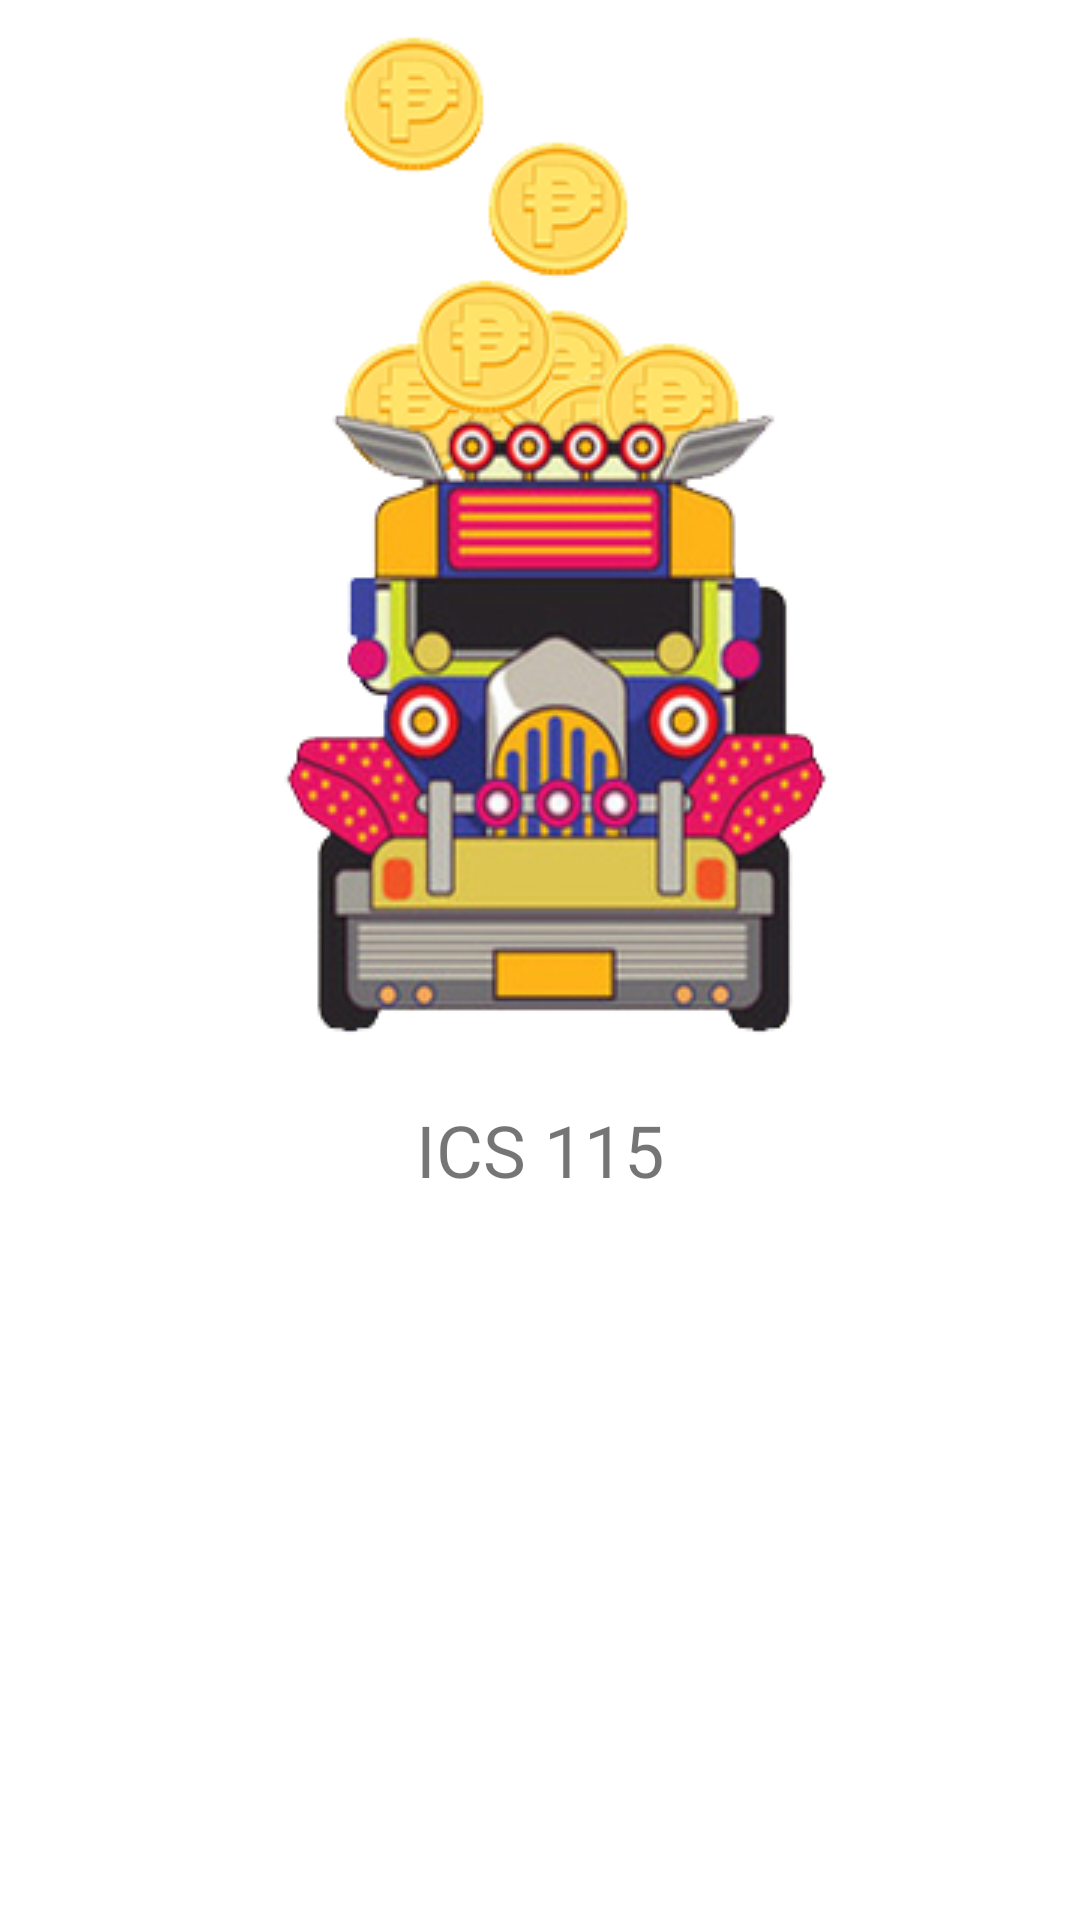

This screen was rendered from an Android layout file. Write that file and the resources it references.
<!-- AndroidManifest.xml: application theme AppTheme -->
<!-- res/layout/activity_splash.xml -->
<?xml version="1.0" encoding="utf-8"?>
<android.support.constraint.ConstraintLayout xmlns:android="http://schemas.android.com/apk/res/android"
    xmlns:app="http://schemas.android.com/apk/res-auto"
    xmlns:tools="http://schemas.android.com/tools"
    android:layout_width="match_parent"
    android:layout_height="match_parent"
    tools:context=".Splash">

    <ImageView
        android:id="@+id/logo"
        android:layout_width="wrap_content"
        android:layout_height="wrap_content"
        android:layout_marginStart="29dp"
        android:layout_marginLeft="29dp"
        android:layout_marginTop="96dp"
        android:layout_marginEnd="28dp"
        android:layout_marginRight="28dp"
        android:layout_marginBottom="53dp"
        android:contentDescription="@string/logotodo"
        app:layout_constraintBottom_toTopOf="@+id/SplashText2"
        app:layout_constraintEnd_toEndOf="parent"
        app:layout_constraintHorizontal_bias="0.481"
        app:layout_constraintStart_toStartOf="parent"
        app:layout_constraintTop_toTopOf="parent"
        app:layout_constraintVertical_bias="0.0"
        app:srcCompat="@drawable/logo" />

    <TextView
        android:id="@+id/SplashText"
        android:layout_width="84dp"
        android:layout_height="45dp"
        android:layout_marginBottom="8dp"
        android:gravity="center"
        android:text="@string/splashText"
        android:textSize="24sp"
        app:layout_constraintBottom_toBottomOf="parent"
        app:layout_constraintEnd_toEndOf="parent"
        app:layout_constraintStart_toStartOf="parent"
        app:layout_constraintTop_toBottomOf="@+id/logo"
        app:layout_constraintVertical_bias="0.0" />

    <TextView
        android:id="@+id/SplashText2"
        android:layout_width="194dp"
        android:layout_height="21dp"
        android:layout_marginTop="244dp"
        android:layout_marginBottom="60dp"
        android:gravity="center"
        android:text="@string/credits"
        app:layout_constraintBottom_toBottomOf="parent"
        app:layout_constraintEnd_toEndOf="parent"
        app:layout_constraintHorizontal_bias="0.497"
        app:layout_constraintStart_toStartOf="parent"
        app:layout_constraintTop_toBottomOf="@+id/logo" />

</android.support.constraint.ConstraintLayout>
<!-- resources referenced by this layout -->
<resources>
  <!-- drawable logo: png bitmap (drawable-v24, 78663 bytes) -->
  <string name="credits">RONQUILLO and SANTIAGO</string>
  <string name="logotodo">TODO</string>
  <string name="splashText">ICS 115</string>
</resources>
